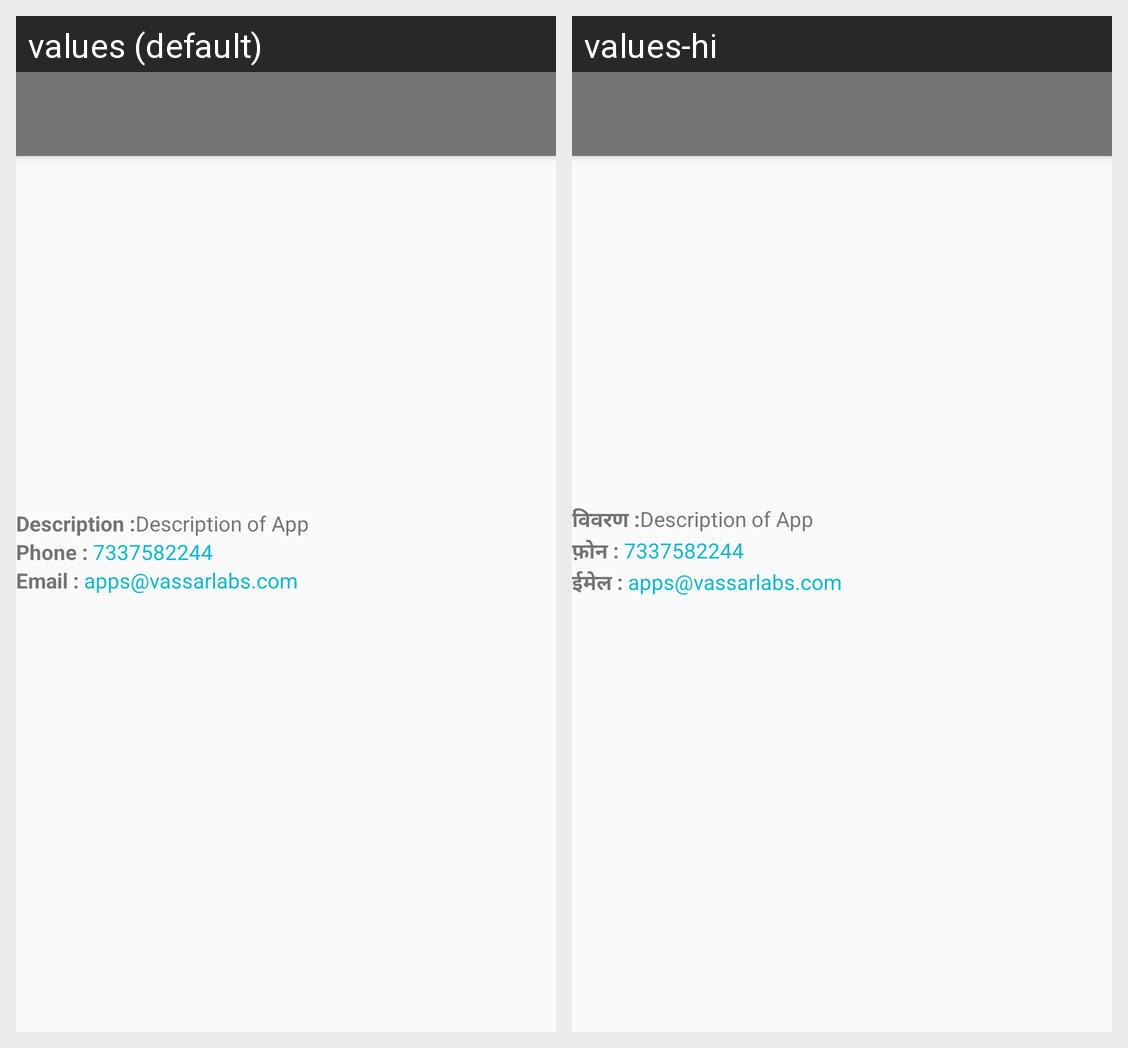

Locale-by-locale string values for the Android screen shown in this grid:
Android screen res/layout/activity_help.xml rendered under 2 locales, left to right: values (default), values-hi. Device: Nexus 5 (rendered at 1080×1920; each locale shown at half size, 540×960, under a caption strip naming it); theme Theme.AppCompat.Light.NoActionBar.
Strings drawn on this screen, with the default value and each locale's value (text and hints the layout hard-codes, and strings that could not be matched under every locale, appear in the picture but are not listed):

help_description
  values: Description :
  values-hi: विवरण :

help_phone
  values: Phone :
  values-hi: फ़ोन :

help_email
  values: Email :
  values-hi: ईमेल :
